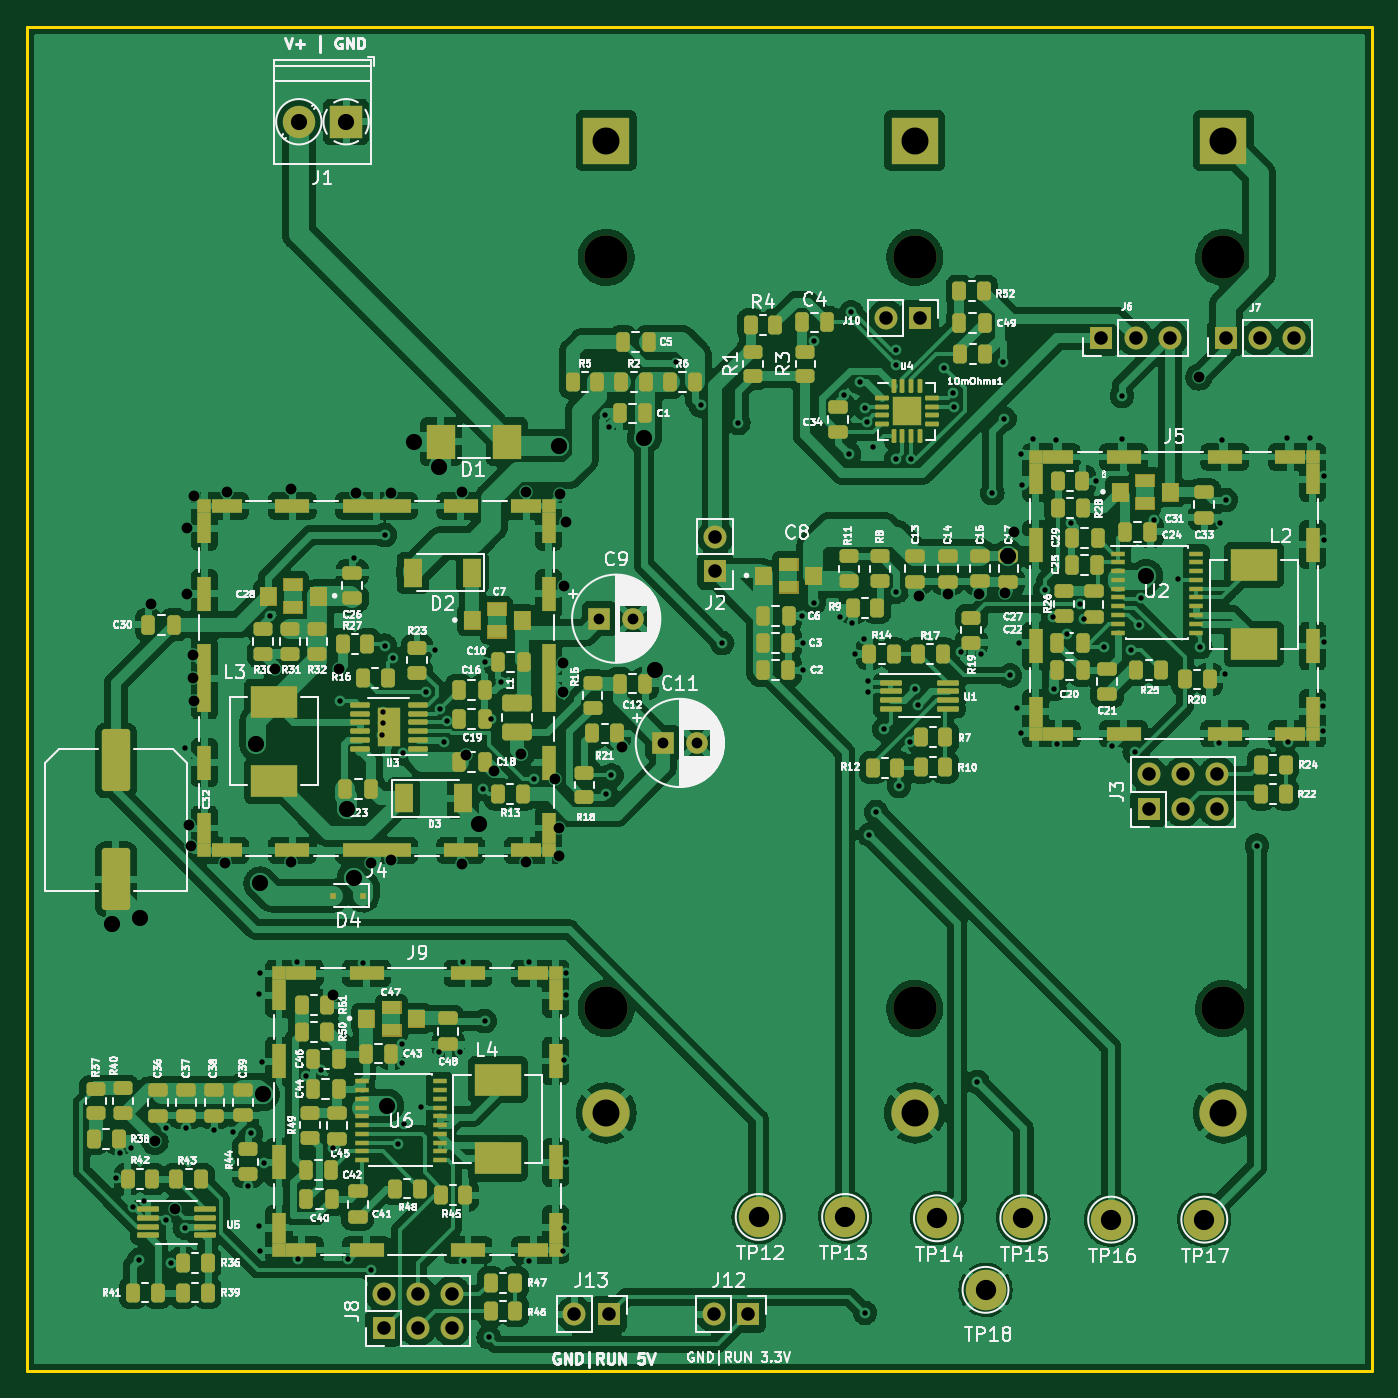
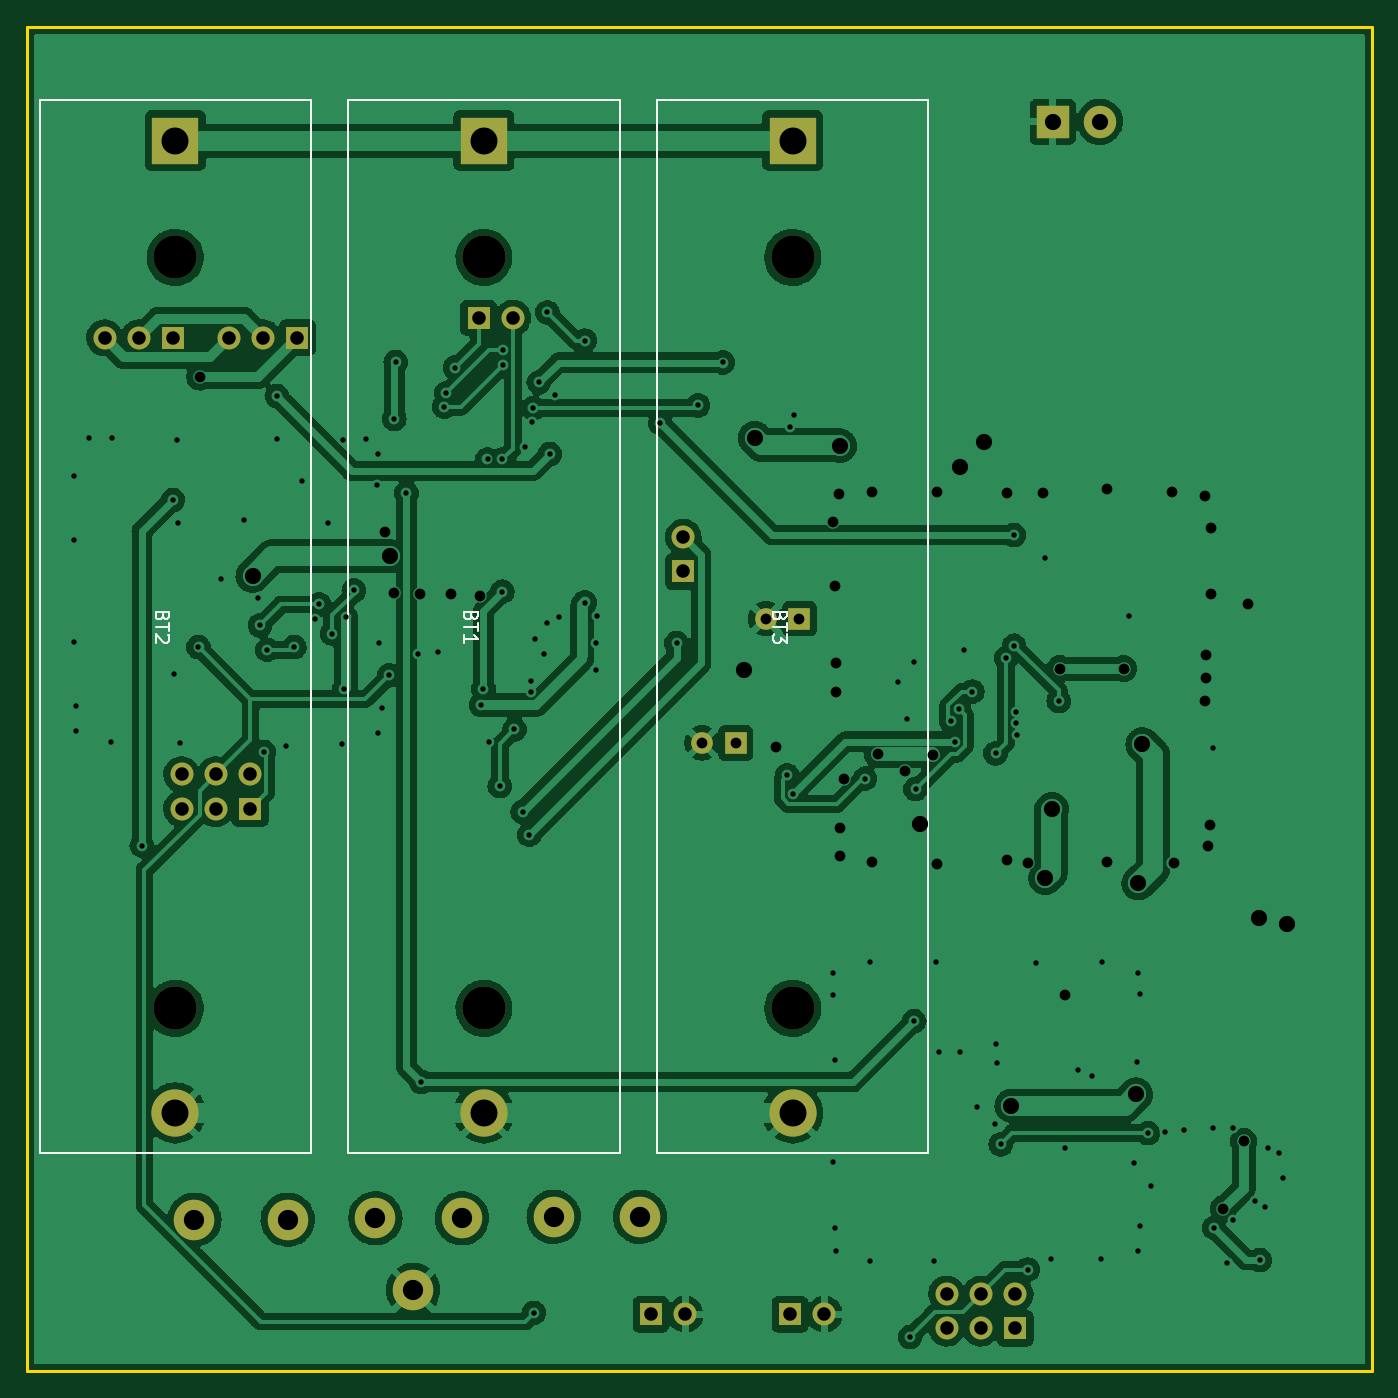
Circuit board: 13 layer files. Board 99.6 x 99.5 mm.
- bottom_copper: power_board-B_Cu.gbr (273415 bytes)
- bottom_mask: power_board-B_Mask.gbr (2591 bytes)
- paste: power_board-B_Paste.gbr (512 bytes)
- bottom_silk: power_board-B_Silkscreen.gbr (3727 bytes)
- outline: power_board-Edge_Cuts.gbr (742 bytes)
- top_copper: power_board-F_Cu.gbr (575787 bytes)
- top_mask: power_board-F_Mask.gbr (25328 bytes)
- paste: power_board-F_Paste.gbr (19417 bytes)
- top_silk: power_board-F_Silkscreen.gbr (152443 bytes)
- inner_copper: power_board-In1_Cu.gbr (246590 bytes)
- inner_copper: power_board-In2_Cu.gbr (246590 bytes)
- drill: power_board-NPTH.drl (478 bytes)
- drill: power_board-PTH.drl (4925 bytes)

=== bottom_copper: power_board-B_Cu.gbr (273415 bytes, source omitted) ===
=== bottom_mask: power_board-B_Mask.gbr ===
%TF.GenerationSoftware,KiCad,Pcbnew,6.0.2-378541a8eb~116~ubuntu20.04.1*%
%TF.CreationDate,2022-04-05T22:24:09-04:00*%
%TF.ProjectId,power_board,706f7765-725f-4626-9f61-72642e6b6963,rev?*%
%TF.SameCoordinates,Original*%
%TF.FileFunction,Soldermask,Bot*%
%TF.FilePolarity,Negative*%
%FSLAX46Y46*%
G04 Gerber Fmt 4.6, Leading zero omitted, Abs format (unit mm)*
G04 Created by KiCad (PCBNEW 6.0.2-378541a8eb~116~ubuntu20.04.1) date 2022-04-05 22:24:09*
%MOMM*%
%LPD*%
G01*
G04 APERTURE LIST*
%ADD10C,3.000000*%
%ADD11R,1.600000X1.600000*%
%ADD12C,1.600000*%
%ADD13R,1.700000X1.700000*%
%ADD14O,1.700000X1.700000*%
%ADD15R,2.400000X2.400000*%
%ADD16C,2.400000*%
%ADD17C,3.200000*%
%ADD18R,3.500000X3.500000*%
%ADD19C,3.500000*%
G04 APERTURE END LIST*
D10*
%TO.C,TP18*%
X107500000Y-113200000D03*
%TD*%
D11*
%TO.C,C11*%
X83617620Y-72700000D03*
D12*
X86117620Y-72700000D03*
%TD*%
D13*
%TO.C,J10*%
X102662500Y-41225000D03*
D14*
X100122500Y-41225000D03*
%TD*%
D13*
%TO.C,J6*%
X116075000Y-42700000D03*
D14*
X118615000Y-42700000D03*
X121155000Y-42700000D03*
%TD*%
D10*
%TO.C,TP17*%
X123700000Y-108000000D03*
%TD*%
D13*
%TO.C,J13*%
X79600000Y-115000000D03*
D14*
X77060000Y-115000000D03*
%TD*%
D10*
%TO.C,TP14*%
X103900000Y-107900000D03*
%TD*%
D15*
%TO.C,J1*%
X60150000Y-26700000D03*
D16*
X56650000Y-26700000D03*
%TD*%
D10*
%TO.C,TP15*%
X110300000Y-107900000D03*
%TD*%
D13*
%TO.C,J8*%
X62920000Y-116040000D03*
D14*
X62920000Y-113500000D03*
X65460000Y-116040000D03*
X65460000Y-113500000D03*
X68000000Y-116040000D03*
X68000000Y-113500000D03*
%TD*%
D10*
%TO.C,TP16*%
X116800000Y-108000000D03*
%TD*%
D13*
%TO.C,J7*%
X125275000Y-42700000D03*
D14*
X127815000Y-42700000D03*
X130355000Y-42700000D03*
%TD*%
D13*
%TO.C,J2*%
X87500000Y-60000000D03*
D14*
X87500000Y-57460000D03*
%TD*%
D10*
%TO.C,TP12*%
X90700000Y-107800000D03*
%TD*%
D13*
%TO.C,J12*%
X89900000Y-115000000D03*
D14*
X87360000Y-115000000D03*
%TD*%
D10*
%TO.C,TP13*%
X97100000Y-107800000D03*
%TD*%
D13*
%TO.C,J3*%
X119571200Y-77575000D03*
D14*
X119571200Y-75035000D03*
X122111200Y-77575000D03*
X122111200Y-75035000D03*
X124651200Y-77575000D03*
X124651200Y-75035000D03*
%TD*%
D11*
%TO.C,C9*%
X78900000Y-63500000D03*
D12*
X81400000Y-63500000D03*
%TD*%
D17*
%TO.C,BT2*%
X125120000Y-36745000D03*
X125120000Y-92355000D03*
D18*
X125120000Y-28100000D03*
D19*
X125120000Y-100100000D03*
%TD*%
D17*
%TO.C,BT1*%
X102260000Y-92355000D03*
X102260000Y-36745000D03*
D18*
X102260000Y-28100000D03*
D19*
X102260000Y-100100000D03*
%TD*%
D17*
%TO.C,BT3*%
X79400000Y-36745000D03*
X79400000Y-92355000D03*
D18*
X79400000Y-28100000D03*
D19*
X79400000Y-100100000D03*
%TD*%
M02*

=== paste: power_board-B_Paste.gbr ===
%TF.GenerationSoftware,KiCad,Pcbnew,6.0.2-378541a8eb~116~ubuntu20.04.1*%
%TF.CreationDate,2022-04-05T22:24:09-04:00*%
%TF.ProjectId,power_board,706f7765-725f-4626-9f61-72642e6b6963,rev?*%
%TF.SameCoordinates,Original*%
%TF.FileFunction,Paste,Bot*%
%TF.FilePolarity,Positive*%
%FSLAX46Y46*%
G04 Gerber Fmt 4.6, Leading zero omitted, Abs format (unit mm)*
G04 Created by KiCad (PCBNEW 6.0.2-378541a8eb~116~ubuntu20.04.1) date 2022-04-05 22:24:09*
%MOMM*%
%LPD*%
G01*
G04 APERTURE LIST*
G04 APERTURE END LIST*
M02*

=== bottom_silk: power_board-B_Silkscreen.gbr ===
%TF.GenerationSoftware,KiCad,Pcbnew,6.0.2-378541a8eb~116~ubuntu20.04.1*%
%TF.CreationDate,2022-04-05T22:24:09-04:00*%
%TF.ProjectId,power_board,706f7765-725f-4626-9f61-72642e6b6963,rev?*%
%TF.SameCoordinates,Original*%
%TF.FileFunction,Legend,Bot*%
%TF.FilePolarity,Positive*%
%FSLAX46Y46*%
G04 Gerber Fmt 4.6, Leading zero omitted, Abs format (unit mm)*
G04 Created by KiCad (PCBNEW 6.0.2-378541a8eb~116~ubuntu20.04.1) date 2022-04-05 22:24:09*
%MOMM*%
%LPD*%
G01*
G04 APERTURE LIST*
%ADD10C,0.150000*%
%ADD11C,0.120000*%
G04 APERTURE END LIST*
D10*
%TO.C,BT2*%
X126048571Y-63314285D02*
X126096190Y-63457142D01*
X126143809Y-63504761D01*
X126239047Y-63552380D01*
X126381904Y-63552380D01*
X126477142Y-63504761D01*
X126524761Y-63457142D01*
X126572380Y-63361904D01*
X126572380Y-62980952D01*
X125572380Y-62980952D01*
X125572380Y-63314285D01*
X125620000Y-63409523D01*
X125667619Y-63457142D01*
X125762857Y-63504761D01*
X125858095Y-63504761D01*
X125953333Y-63457142D01*
X126000952Y-63409523D01*
X126048571Y-63314285D01*
X126048571Y-62980952D01*
X125572380Y-63838095D02*
X125572380Y-64409523D01*
X126572380Y-64123809D02*
X125572380Y-64123809D01*
X125667619Y-64695238D02*
X125620000Y-64742857D01*
X125572380Y-64838095D01*
X125572380Y-65076190D01*
X125620000Y-65171428D01*
X125667619Y-65219047D01*
X125762857Y-65266666D01*
X125858095Y-65266666D01*
X126000952Y-65219047D01*
X126572380Y-64647619D01*
X126572380Y-65266666D01*
%TO.C,BT1*%
X103188571Y-63314285D02*
X103236190Y-63457142D01*
X103283809Y-63504761D01*
X103379047Y-63552380D01*
X103521904Y-63552380D01*
X103617142Y-63504761D01*
X103664761Y-63457142D01*
X103712380Y-63361904D01*
X103712380Y-62980952D01*
X102712380Y-62980952D01*
X102712380Y-63314285D01*
X102760000Y-63409523D01*
X102807619Y-63457142D01*
X102902857Y-63504761D01*
X102998095Y-63504761D01*
X103093333Y-63457142D01*
X103140952Y-63409523D01*
X103188571Y-63314285D01*
X103188571Y-62980952D01*
X102712380Y-63838095D02*
X102712380Y-64409523D01*
X103712380Y-64123809D02*
X102712380Y-64123809D01*
X103712380Y-65266666D02*
X103712380Y-64695238D01*
X103712380Y-64980952D02*
X102712380Y-64980952D01*
X102855238Y-64885714D01*
X102950476Y-64790476D01*
X102998095Y-64695238D01*
%TO.C,BT3*%
X80328571Y-63314285D02*
X80376190Y-63457142D01*
X80423809Y-63504761D01*
X80519047Y-63552380D01*
X80661904Y-63552380D01*
X80757142Y-63504761D01*
X80804761Y-63457142D01*
X80852380Y-63361904D01*
X80852380Y-62980952D01*
X79852380Y-62980952D01*
X79852380Y-63314285D01*
X79900000Y-63409523D01*
X79947619Y-63457142D01*
X80042857Y-63504761D01*
X80138095Y-63504761D01*
X80233333Y-63457142D01*
X80280952Y-63409523D01*
X80328571Y-63314285D01*
X80328571Y-62980952D01*
X79852380Y-63838095D02*
X79852380Y-64409523D01*
X80852380Y-64123809D02*
X79852380Y-64123809D01*
X79852380Y-64647619D02*
X79852380Y-65266666D01*
X80233333Y-64933333D01*
X80233333Y-65076190D01*
X80280952Y-65171428D01*
X80328571Y-65219047D01*
X80423809Y-65266666D01*
X80661904Y-65266666D01*
X80757142Y-65219047D01*
X80804761Y-65171428D01*
X80852380Y-65076190D01*
X80852380Y-64790476D01*
X80804761Y-64695238D01*
X80757142Y-64647619D01*
D11*
%TO.C,BT2*%
X115070000Y-25100000D02*
X115070000Y-103100000D01*
X115070000Y-103100000D02*
X135170000Y-103100000D01*
X135170000Y-25100000D02*
X115070000Y-25100000D01*
X135170000Y-103100000D02*
X135170000Y-25100000D01*
%TO.C,BT1*%
X92210000Y-25100000D02*
X92210000Y-103100000D01*
X92210000Y-103100000D02*
X112310000Y-103100000D01*
X112310000Y-25100000D02*
X92210000Y-25100000D01*
X112310000Y-103100000D02*
X112310000Y-25100000D01*
%TO.C,BT3*%
X69350000Y-103100000D02*
X89450000Y-103100000D01*
X89450000Y-25100000D02*
X69350000Y-25100000D01*
X89450000Y-103100000D02*
X89450000Y-25100000D01*
X69350000Y-25100000D02*
X69350000Y-103100000D01*
%TD*%
M02*

=== outline: power_board-Edge_Cuts.gbr ===
%TF.GenerationSoftware,KiCad,Pcbnew,6.0.2-378541a8eb~116~ubuntu20.04.1*%
%TF.CreationDate,2022-04-05T22:24:09-04:00*%
%TF.ProjectId,power_board,706f7765-725f-4626-9f61-72642e6b6963,rev?*%
%TF.SameCoordinates,Original*%
%TF.FileFunction,Profile,NP*%
%FSLAX46Y46*%
G04 Gerber Fmt 4.6, Leading zero omitted, Abs format (unit mm)*
G04 Created by KiCad (PCBNEW 6.0.2-378541a8eb~116~ubuntu20.04.1) date 2022-04-05 22:24:09*
%MOMM*%
%LPD*%
G01*
G04 APERTURE LIST*
%TA.AperFunction,Profile*%
%ADD10C,0.200000*%
%TD*%
G04 APERTURE END LIST*
D10*
X36525000Y-19675000D02*
X136100000Y-19675000D01*
X136100000Y-19675000D02*
X136100000Y-119200000D01*
X136100000Y-119200000D02*
X36525000Y-119200000D01*
X36525000Y-119200000D02*
X36525000Y-19675000D01*
M02*

=== top_copper: power_board-F_Cu.gbr (575787 bytes, source omitted) ===
=== top_mask: power_board-F_Mask.gbr (25328 bytes, source omitted) ===
=== paste: power_board-F_Paste.gbr (19417 bytes, source omitted) ===
=== top_silk: power_board-F_Silkscreen.gbr (152443 bytes, source omitted) ===
=== inner_copper: power_board-In1_Cu.gbr (246590 bytes, source omitted) ===
=== inner_copper: power_board-In2_Cu.gbr (246590 bytes, source omitted) ===
=== drill: power_board-NPTH.drl ===
M48
; DRILL file {KiCad 6.0.2-378541a8eb~116~ubuntu20.04.1} date mar 05 abr 2022 22:24:04
; FORMAT={-:-/ absolute / inch / decimal}
; #@! TF.CreationDate,2022-04-05T22:24:04-04:00
; #@! TF.GenerationSoftware,Kicad,Pcbnew,6.0.2-378541a8eb~116~ubuntu20.04.1
; #@! TF.FileFunction,NonPlated,1,4,NPTH
FMAT,2
INCH
; #@! TA.AperFunction,NonPlated,NPTH,ComponentDrill
T1C0.1260
%
G90
G05
T1
X3.126Y-1.4467
X3.126Y-3.636
X4.026Y-1.4467
X4.026Y-3.636
X4.926Y-1.4467
X4.926Y-3.636
T0
M30

=== drill: power_board-PTH.drl ===
M48
; DRILL file {KiCad 6.0.2-378541a8eb~116~ubuntu20.04.1} date mar 05 abr 2022 22:24:04
; FORMAT={-:-/ absolute / inch / decimal}
; #@! TF.CreationDate,2022-04-05T22:24:04-04:00
; #@! TF.GenerationSoftware,Kicad,Pcbnew,6.0.2-378541a8eb~116~ubuntu20.04.1
; #@! TF.FileFunction,Plated,1,4,PTH
FMAT,2
INCH
; #@! TA.AperFunction,Plated,PTH,ViaDrill
T1C0.0157
; #@! TA.AperFunction,Plated,PTH,ViaDrill
T2C0.0315
; #@! TA.AperFunction,Plated,PTH,ComponentDrill
T3C0.0315
; #@! TA.AperFunction,Plated,PTH,ComponentDrill
T4C0.0394
; #@! TA.AperFunction,Plated,PTH,ViaDrill
T5C0.0472
; #@! TA.AperFunction,Plated,PTH,ComponentDrill
T6C0.0472
; #@! TA.AperFunction,Plated,PTH,ComponentDrill
T7C0.0591
; #@! TA.AperFunction,Plated,PTH,ComponentDrill
T8C0.0787
%
G90
G05
T1
X1.6969Y-4.1299
X1.7087Y-4.0591
X1.7402Y-4.0433
X1.748Y-4.2165
X1.7638Y-4.3701
X1.7795Y-4.1969
X1.842Y-4.2537
X1.8425Y-3.9843
X1.8583Y-4.378
X1.8976Y-4.2756
X1.8996Y-2.876
X1.9016Y-3.9843
X1.9843Y-3.9921
X2.0394Y-3.9961
X2.0827Y-4.1535
X2.0906Y-4.0
X2.1142Y-3.5945
X2.1142Y-4.2717
X2.1181Y-3.5315
X2.1181Y-4.3425
X2.122Y-3.7913
X2.1299Y-4.0866
X2.1457Y-2.4921
X2.2244Y-3.5
X2.2283Y-4.3661
X2.252Y-3.8346
X2.2953Y-3.815
X2.3307Y-4.0433
X2.3504Y-2.7402
X2.374Y-4.3661
X2.3898Y-2.3228
X2.4173Y-3.5039
X2.4409Y-4.3976
X2.4724Y-2.8386
X2.4744Y-2.7717
X2.4744Y-2.8031
X2.4803Y-2.2559
X2.4803Y-2.5787
X2.5039Y-2.6142
X2.5197Y-4.0325
X2.5315Y-3.7953
X2.5322Y-3.7397
X2.5346Y-2.8925
X2.5354Y-3.9734
X2.5876Y-3.9222
X2.6024Y-2.7126
X2.626Y-2.5906
X2.6378Y-3.7638
X2.6417Y-2.7638
X2.6535Y-2.8583
X2.6636Y-2.7982
X2.7008Y-3.7638
X2.7087Y-3.5
X2.7126Y-4.374
X2.7677Y-2.9961
X2.7717Y-2.626
X2.7717Y-3.6732
X2.7835Y-4.5945
X2.7913Y-2.7913
X2.8189Y-2.685
X2.9016Y-3.5
X2.9016Y-4.374
X2.9154Y-2.9665
X3.0Y-4.3425
X3.0039Y-3.7874
X3.0039Y-4.2756
X3.0079Y-3.5315
X3.0079Y-3.5984
X3.0079Y-4.0827
X3.122Y-1.9055
X3.126Y-3.0118
X3.1339Y-1.9409
X3.1417Y-2.9567
X3.3296Y-1.753
X3.4016Y-1.878
X3.4646Y-2.5709
X3.5118Y-1.9291
X3.6969Y-2.4921
X3.7008Y-2.5709
X3.7008Y-2.6496
X3.7323Y-1.689
X3.7323Y-2.4528
X3.8071Y-2.4961
X3.8189Y-1.8465
X3.8346Y-2.0197
X3.841Y-1.6068
X3.8425Y-2.5118
X3.8504Y-2.6024
X3.8661Y-1.811
X3.878Y-2.5591
X3.8809Y-4.5236
X3.8819Y-1.8858
X3.8855Y-1.9272
X3.8898Y-2.6811
X3.8898Y-2.7126
X3.8937Y-3.1299
X3.9055Y-2.0
X3.9134Y-3.063
X3.937Y-2.8228
X3.9713Y-1.7176
X3.9713Y-1.7598
X3.9724Y-2.0354
X3.9724Y-2.4213
X3.9803Y-2.9882
X4.0118Y-2.8583
X4.0157Y-2.0354
X4.0276Y-2.7047
X4.0348Y-2.7513
X4.1102Y-1.7677
X4.1369Y-1.8428
X4.1417Y-1.8819
X4.1614Y-2.5984
X4.2087Y-3.8504
X4.2185Y-2.6024
X4.252Y-2.1339
X4.2835Y-1.752
X4.2874Y-1.9173
X4.3031Y-2.6654
X4.3228Y-2.7598
X4.3307Y-2.5709
X4.3346Y-2.0197
X4.3346Y-2.8346
X4.3386Y-2.1102
X4.3701Y-1.9764
X4.4055Y-2.4173
X4.4291Y-2.4961
X4.4331Y-2.7047
X4.437Y-1.9803
X4.4409Y-2.8661
X4.4685Y-2.5433
X4.4803Y-2.2205
X4.5064Y-2.4584
X4.5197Y-2.5
X4.5551Y-2.0984
X4.5787Y-2.5827
X4.6024Y-2.8701
X4.6299Y-1.8504
X4.6299Y-1.9764
X4.6575Y-2.5906
X4.6673Y-2.8888
X4.6793Y-2.5194
X4.685Y-2.4409
X4.7244Y-2.2126
X4.7923Y-2.3829
X4.8583Y-2.5827
X4.9134Y-2.8622
X4.9173Y-2.2205
X4.9213Y-1.9803
X4.9291Y-2.6614
X4.9331Y-2.1535
X5.0236Y-3.1614
X5.1102Y-1.9724
X5.1142Y-2.8583
X5.1772Y-1.9724
X5.2165Y-2.7559
X5.2165Y-2.8268
X5.2205Y-2.0827
X5.2205Y-2.2717
X5.2205Y-2.5669
T2
X1.7992Y-2.4567
X1.811Y-4.0236
X1.8701Y-4.2205
X1.9055Y-2.2362
X1.9055Y-2.4291
X1.9094Y-3.1024
X1.9147Y-3.1641
X1.9213Y-2.6063
X1.9213Y-2.6732
X1.9252Y-2.1417
X1.9252Y-2.7402
X2.0157Y-3.2126
X2.0197Y-2.1299
X2.1614Y-2.6457
X2.2087Y-2.122
X2.2087Y-3.2087
X2.3307Y-3.5984
X2.3465Y-2.6457
X2.3976Y-2.1339
X2.4409Y-3.2126
X2.5Y-2.1339
X2.5Y-3.2047
X2.7047Y-2.1299
X2.7047Y-3.2165
X2.7166Y-2.8976
X2.7992Y-2.9429
X2.878Y-2.8956
X2.8937Y-2.1299
X2.8937Y-3.2087
X2.977Y-2.9663
X2.9882Y-3.1102
X2.9882Y-3.1929
X2.9921Y-2.1378
X3.0Y-2.6299
X3.0Y-2.7126
X3.0039Y-2.4055
X3.0079Y-2.2185
X3.1732Y-2.874
X4.0382Y-2.4342
X4.122Y-2.4291
X4.2126Y-2.4291
X4.2894Y-2.4247
X4.315Y-2.248
X4.8543Y-1.7953
T3
X3.1063Y-2.5
X3.2047Y-2.5
X3.292Y-2.8622
X3.3905Y-2.8622
T4
X2.4772Y-4.4685
X2.4772Y-4.5685
X2.5772Y-4.4685
X2.5772Y-4.5685
X2.6772Y-4.4685
X2.6772Y-4.5685
X3.0339Y-4.5276
X3.1339Y-4.5276
X3.4394Y-4.5276
X3.4449Y-2.2622
X3.4449Y-2.3622
X3.5394Y-4.5276
X3.9418Y-1.623
X4.0418Y-1.623
X4.5699Y-1.6811
X4.6699Y-1.6811
X4.7075Y-2.9541
X4.7075Y-3.0541
X4.7699Y-1.6811
X4.8075Y-2.9541
X4.8075Y-3.0541
X4.9075Y-2.9541
X4.9075Y-3.0541
X4.9321Y-1.6811
X5.0321Y-1.6811
X5.1321Y-1.6811
T5
X1.685Y-3.3898
X1.7677Y-3.374
X2.1063Y-2.8661
X2.1181Y-3.2717
X2.125Y-3.8868
X2.3701Y-3.0551
X2.3898Y-3.2559
X2.4882Y-3.9193
X2.5669Y-1.9843
X2.6378Y-2.0591
X2.7559Y-3.0984
X2.9882Y-1.9961
X3.2362Y-1.9724
X3.2677Y-2.6496
X4.2992Y-2.3176
X4.7008Y-2.375
T6
X2.2303Y-1.0512
X2.3681Y-1.0512
T7
X3.5709Y-4.2441
X3.8228Y-4.2441
X4.0906Y-4.248
X4.2323Y-4.4567
X4.3425Y-4.248
X4.5984Y-4.252
X4.8701Y-4.252
T8
X3.126Y-1.1063
X3.126Y-3.9409
X4.026Y-1.1063
X4.026Y-3.9409
X4.926Y-1.1063
X4.926Y-3.9409
T0
M30

